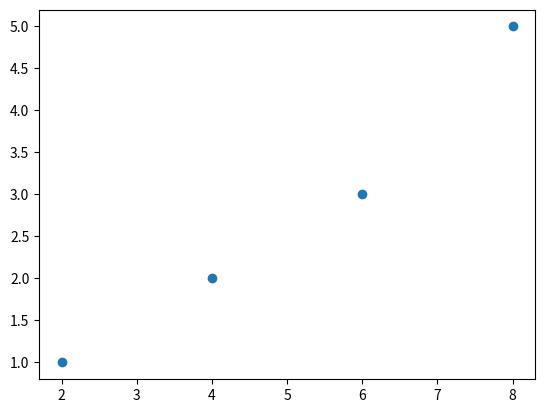

Recreate this plot in Python.
import matplotlib.pyplot as plt


x = [2, 4, 6, 8]

y = [1, 2, 3, 5]


plt.scatter(x, y)
plt.show()